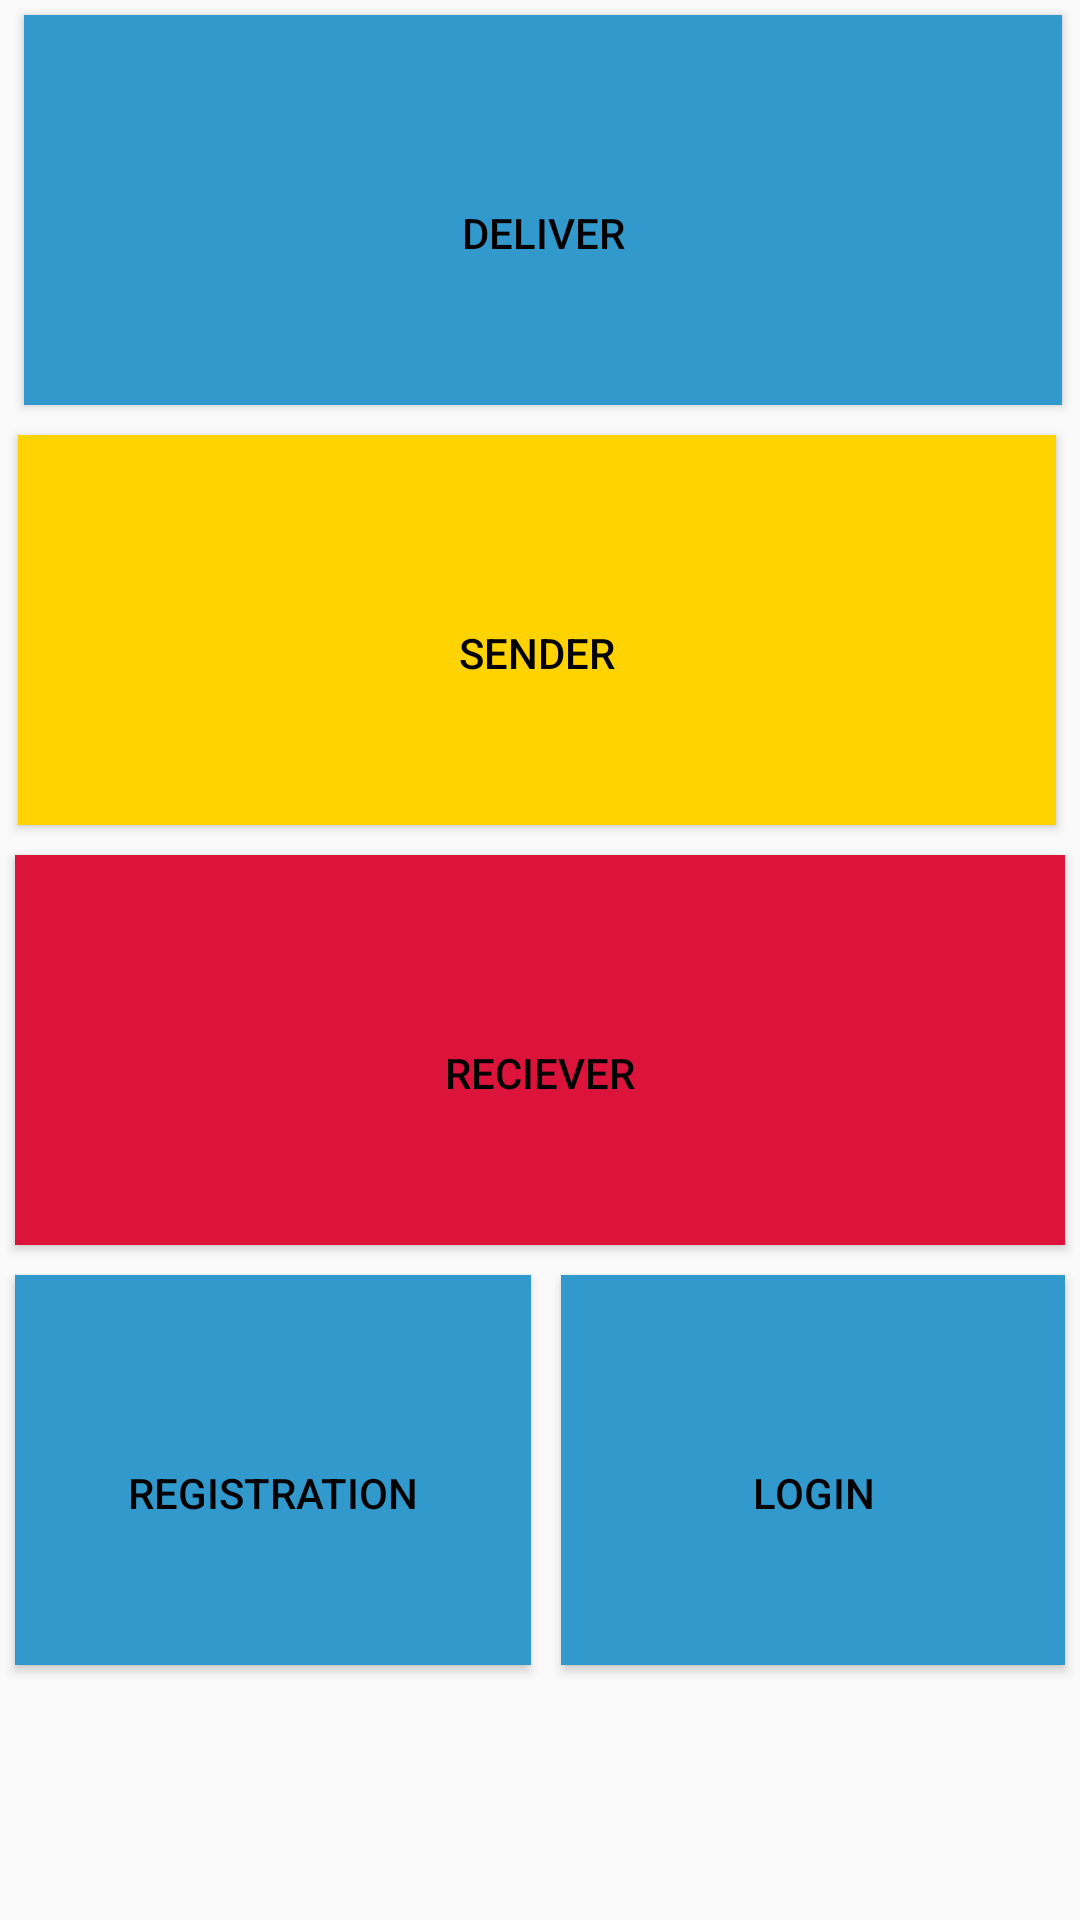

Produce the Android XML layout that renders to this screen, including the resource entries it uses.
<!-- AndroidManifest.xml: application theme AppTheme -->
<!-- res/layout/activity_main.xml -->
<?xml version="1.0" encoding="utf-8"?>
<LinearLayout xmlns:android="http://schemas.android.com/apk/res/android"
    xmlns:app="http://schemas.android.com/apk/res-auto"
    xmlns:tools="http://schemas.android.com/tools"
    android:layout_width="match_parent"
    android:layout_height="match_parent"
    tools:context=".MainActivity">

    <TableLayout
        android:layout_width="match_parent"
        android:layout_height="match_parent"
        tools:layout_editor_absoluteX="0dp"
        tools:layout_editor_absoluteY="0dp">

    <TableRow>
        <Button
            android:id="@+id/deliver"
            android:text="@string/register_customer"
            android:layout_width="150dp"
            android:layout_height="130dp"
            android:layout_weight="1"
            android:layout_marginTop="5dp"
            android:layout_marginBottom="5dp"
            android:layout_marginLeft="8dp"
            android:layout_marginRight="6dp"
            android:textColor="@color/black"
            android:paddingTop="15dp"
            android:background="@color/primecolour"
            />
    </TableRow>
    <TableRow>
        <Button
            android:id="@+id/sender"
            android:text="@string/sender"
            android:layout_width="150dp"
            android:layout_height="130dp"
            android:layout_weight="1"
            android:layout_marginTop="5dp"
            android:layout_marginBottom="5dp"
            android:layout_marginLeft="6dp"
            android:layout_marginRight="8dp"
            android:textColor="@color/black"
            android:background="@color/yellow"
            android:paddingTop="15dp"

            />

    </TableRow>

        <TableRow>
            <Button
                android:id="@+id/reciever"
                android:text="@string/reciever"
                android:layout_width="150dp"
                android:layout_height="130dp"
                android:layout_weight="1"
                android:layout_marginTop="5dp"
                android:layout_marginBottom="5dp"
                android:layout_marginLeft="5dp"
                android:layout_marginRight="5dp"
                android:textColor="@color/black"
                android:background="@color/red"
                android:paddingTop="15dp"

                />

        </TableRow>

        <TableRow>
            <Button
                android:id="@+id/registration"
                android:text="@string/registration"
                android:layout_width="150dp"
                android:layout_height="130dp"
                android:layout_weight="1"
                android:layout_marginTop="5dp"
                android:layout_marginBottom="5dp"
                android:layout_marginLeft="5dp"
                android:layout_marginRight="5dp"
                android:textColor="@color/black"
                android:background="@color/primecolour"
                android:paddingTop="15dp"

                />

            <Button
                android:id="@+id/login"
                android:text="@string/login"
                android:layout_width="150dp"
                android:layout_height="130dp"
                android:layout_weight="1"
                android:layout_marginTop="5dp"
                android:layout_marginBottom="5dp"
                android:layout_marginLeft="5dp"
                android:layout_marginRight="5dp"
                android:textColor="@color/black"
                android:background="@color/primecolour"
                android:paddingTop="15dp"

                />

        </TableRow>
    </TableLayout>

</LinearLayout>
<!-- resources referenced by this layout -->
<resources>
  <color name="black">#000000</color>
  <color name="primecolour">#3299CC</color>
  <color name="red">#DC143C</color>
  <color name="yellow">#FFD300</color>
  <string name="login">Login</string>
  <string name="reciever">Reciever</string>
  <string name="register_customer">Deliver</string>
  <string name="registration">Registration</string>
  <string name="sender">Sender</string>
  <style name="AppTheme" parent="Theme.AppCompat.Light.DarkActionBar">
          
          <item name="colorPrimary">@color/colorPrimary</item>
          <item name="colorPrimaryDark">@color/colorPrimaryDark</item>
          <item name="colorAccent">@color/colorAccent</item>
      </style>
  <color name="colorPrimary">#008577</color>
  <color name="colorPrimaryDark">#00574B</color>
  <color name="colorAccent">#D81B60</color>
</resources>
